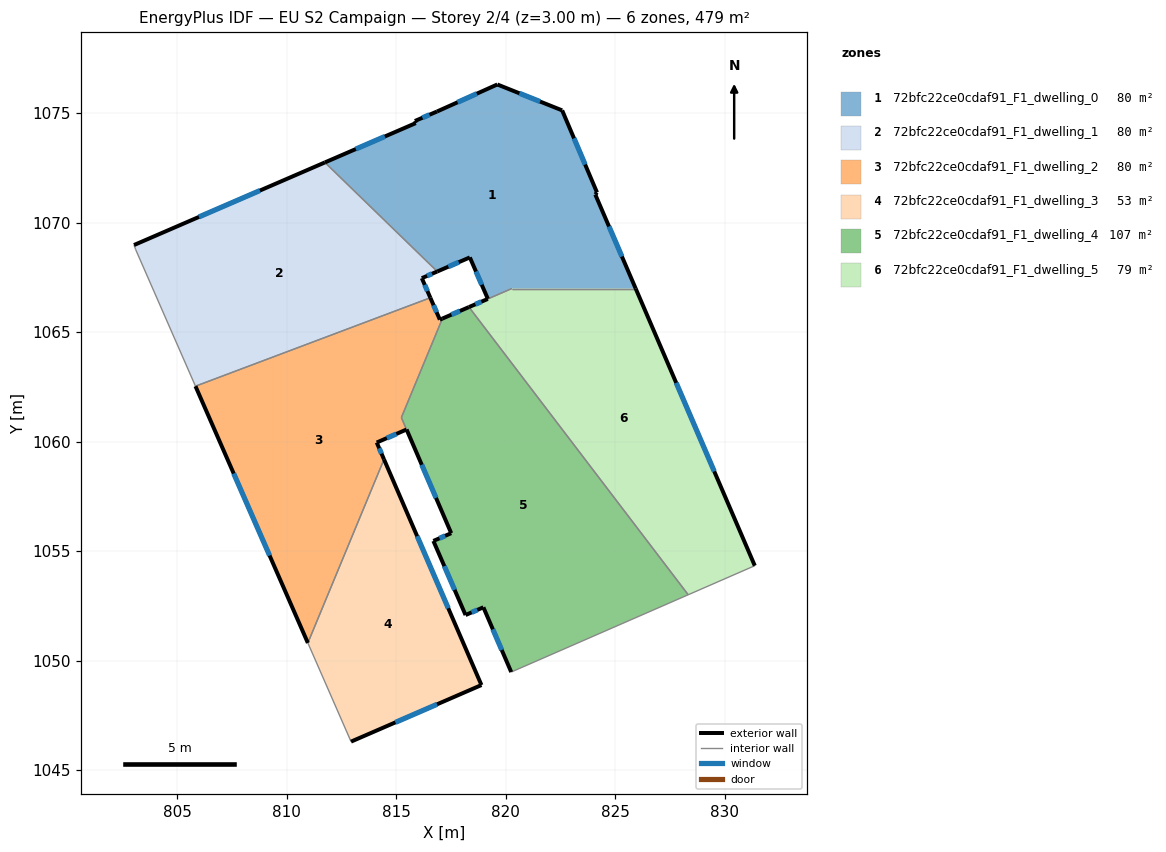
=== STOREY PLAN SPEC (per zone: floor XY polygon, exterior-wall plan segments, windows/doors) ===
zone 1: 72bfc22ce0cdaf91_F1_dwelling_0  (80.1 m²)
  floor: (822.58, 1075.12) (824.17, 1071.37) (824.09, 1071.28) (825.94, 1066.99) (820.28, 1066.99) (819.19, 1066.51) (818.36, 1068.41) (816.88, 1067.76) (811.74, 1072.74) (815.90, 1074.54) (815.85, 1074.64) (816.86, 1075.07) (819.62, 1076.30)
  exterior wall: (816.88, 1067.76) – (818.36, 1068.41)  [1.6 m]
    window: (817.38, 1067.98) – (817.86, 1068.19)  [0.5 m²]
  exterior wall: (815.90, 1074.54) – (811.74, 1072.74)  [4.5 m]
    window: (814.48, 1073.93) – (813.16, 1073.36)  [1.4 m²]
  exterior wall: (815.85, 1074.64) – (815.90, 1074.54)  [0.1 m]
  exterior wall: (816.86, 1075.07) – (815.85, 1074.64)  [1.1 m]
    window: (816.52, 1074.92) – (816.20, 1074.78)  [0.3 m²]
  exterior wall: (819.62, 1076.30) – (816.86, 1075.07)  [3.0 m]
    window: (818.68, 1075.88) – (817.80, 1075.49)  [0.9 m²]
  exterior wall: (822.58, 1075.12) – (819.62, 1076.30)  [3.2 m]
    window: (821.57, 1075.52) – (820.63, 1075.90)  [1.0 m²]
  exterior wall: (824.17, 1071.37) – (822.58, 1075.12)  [4.1 m]
    window: (823.63, 1072.65) – (823.12, 1073.85)  [1.2 m²]
  exterior wall: (824.09, 1071.28) – (824.17, 1071.37)  [0.1 m]
  exterior wall: (825.94, 1066.99) – (824.09, 1071.28)  [4.7 m]
    window: (825.31, 1068.45) – (824.72, 1069.82)  [1.4 m²]
  exterior wall: (818.36, 1068.41) – (819.19, 1066.51)  [2.1 m]
    window: (818.64, 1067.76) – (818.91, 1067.16)  [0.6 m²]
  interior walls: 3
zone 2: 72bfc22ce0cdaf91_F1_dwelling_1  (79.8 m²)
  floor: (816.88, 1067.76) (816.17, 1067.46) (816.56, 1066.56) (805.83, 1062.53) (803.11, 1068.76) (803.03, 1068.97) (811.74, 1072.74)
  exterior wall: (811.74, 1072.74) – (803.03, 1068.97)  [9.5 m]
    window: (808.78, 1071.46) – (805.99, 1070.26)  [2.9 m²]
  exterior wall: (816.17, 1067.46) – (816.88, 1067.76)  [0.8 m]
    window: (816.41, 1067.56) – (816.64, 1067.66)  [0.2 m²]
  exterior wall: (816.56, 1066.56) – (816.17, 1067.46)  [1.0 m]
    window: (816.43, 1066.87) – (816.30, 1067.15)  [0.3 m²]
  interior walls: 4
zone 3: 72bfc22ce0cdaf91_F1_dwelling_2  (80.0 m²)
  floor: (816.56, 1066.56) (816.99, 1065.56) (817.11, 1065.61) (815.24, 1061.09) (815.47, 1060.55) (814.11, 1059.95) (814.44, 1059.18) (810.97, 1050.80) (805.83, 1062.53)
  exterior wall: (817.11, 1065.61) – (816.99, 1065.56)  [0.1 m]
  exterior wall: (814.11, 1059.95) – (815.47, 1060.55)  [1.5 m]
    window: (814.57, 1060.16) – (815.01, 1060.35)  [0.5 m²]
  exterior wall: (814.44, 1059.18) – (814.11, 1059.95)  [0.8 m]
    window: (814.33, 1059.45) – (814.22, 1059.69)  [0.3 m²]
  exterior wall: (805.83, 1062.53) – (810.97, 1050.80)  [12.8 m]
    window: (807.58, 1058.54) – (809.22, 1054.79)  [3.9 m²]
  exterior wall: (816.99, 1065.56) – (816.56, 1066.56)  [1.1 m]
    window: (816.85, 1065.90) – (816.71, 1066.22)  [0.3 m²]
  interior walls: 4
zone 4: 72bfc22ce0cdaf91_F1_dwelling_3  (52.5 m²)
  floor: (814.44, 1059.18) (818.89, 1048.88) (812.94, 1046.30) (810.97, 1050.80)
  exterior wall: (818.89, 1048.88) – (814.44, 1059.18)  [11.2 m]
    window: (817.38, 1052.39) – (815.96, 1055.68)  [3.4 m²]
  exterior wall: (812.94, 1046.30) – (818.89, 1048.88)  [6.5 m]
    window: (814.96, 1047.17) – (816.87, 1048.00)  [2.0 m²]
  interior walls: 2
zone 5: 72bfc22ce0cdaf91_F1_dwelling_4  (106.9 m²)
  floor: (818.32, 1066.14) (828.33, 1053.00) (820.25, 1049.47) (818.98, 1052.43) (818.17, 1052.08) (816.70, 1055.46) (817.51, 1055.81) (815.24, 1061.10) (817.11, 1065.61)
  exterior wall: (817.51, 1055.81) – (816.70, 1055.46)  [0.9 m]
    window: (817.24, 1055.69) – (816.98, 1055.58)  [0.3 m²]
  exterior wall: (818.32, 1066.14) – (817.11, 1065.61)  [1.3 m]
    window: (817.91, 1065.96) – (817.52, 1065.79)  [0.4 m²]
  exterior wall: (818.98, 1052.43) – (820.25, 1049.47)  [3.2 m]
    window: (819.41, 1051.42) – (819.82, 1050.48)  [1.0 m²]
  exterior wall: (818.17, 1052.08) – (818.98, 1052.43)  [0.9 m]
    window: (818.44, 1052.20) – (818.71, 1052.31)  [0.3 m²]
  exterior wall: (816.70, 1055.46) – (818.17, 1052.08)  [3.7 m]
    window: (817.20, 1054.31) – (817.67, 1053.23)  [1.1 m²]
  exterior wall: (815.47, 1060.55) – (817.51, 1055.81)  [5.2 m]
    window: (816.17, 1058.94) – (816.82, 1057.43)  [1.6 m²]
  interior walls: 4
zone 6: 72bfc22ce0cdaf91_F1_dwelling_5  (79.5 m²)
  floor: (825.94, 1066.99) (831.38, 1054.33) (828.33, 1053.00) (818.32, 1066.14) (820.29, 1066.99)
  exterior wall: (831.38, 1054.33) – (825.94, 1066.99)  [13.8 m]
    window: (829.52, 1058.64) – (827.79, 1062.68)  [4.2 m²]
  exterior wall: (819.18, 1066.51) – (818.32, 1066.14)  [0.9 m]
    window: (818.89, 1066.38) – (818.62, 1066.27)  [0.3 m²]
  interior walls: 4

=== DERIVED (storey summary) ===
Building: EU S2 Campaign
Storey: 2 of 4  (floor level z = 3.00 m)
Storey gross floor area: 478.7 m²
Zones on this storey: 6
  - 72bfc22ce0cdaf91_F1_dwelling_0: floor 80.1 m²; exterior wall 24.5 m (73.5 m²); 8 window(s) 7.4 m²; WWR 10.1%
  - 72bfc22ce0cdaf91_F1_dwelling_1: floor 79.8 m²; exterior wall 11.2 m (33.7 m²); 3 window(s) 3.4 m²; WWR 10.2%
  - 72bfc22ce0cdaf91_F1_dwelling_2: floor 80.0 m²; exterior wall 16.3 m (49.0 m²); 4 window(s) 5.0 m²; WWR 10.1%
  - 72bfc22ce0cdaf91_F1_dwelling_3: floor 52.5 m²; exterior wall 17.7 m (53.1 m²); 2 window(s) 5.4 m²; WWR 10.2%
  - 72bfc22ce0cdaf91_F1_dwelling_4: floor 106.9 m²; exterior wall 15.2 m (45.5 m²); 6 window(s) 4.6 m²; WWR 10.2%
  - 72bfc22ce0cdaf91_F1_dwelling_5: floor 79.5 m²; exterior wall 14.7 m (44.1 m²); 2 window(s) 4.5 m²; WWR 10.2%
Zone adjacency (shared interzone walls):
  - 72bfc22ce0cdaf91_F1_dwelling_0 ↔ 72bfc22ce0cdaf91_F1_dwelling_1
  - 72bfc22ce0cdaf91_F1_dwelling_0 ↔ 72bfc22ce0cdaf91_F1_dwelling_5
  - 72bfc22ce0cdaf91_F1_dwelling_1 ↔ 72bfc22ce0cdaf91_F1_dwelling_2
  - 72bfc22ce0cdaf91_F1_dwelling_2 ↔ 72bfc22ce0cdaf91_F1_dwelling_3
  - 72bfc22ce0cdaf91_F1_dwelling_2 ↔ 72bfc22ce0cdaf91_F1_dwelling_4
  - 72bfc22ce0cdaf91_F1_dwelling_4 ↔ 72bfc22ce0cdaf91_F1_dwelling_5